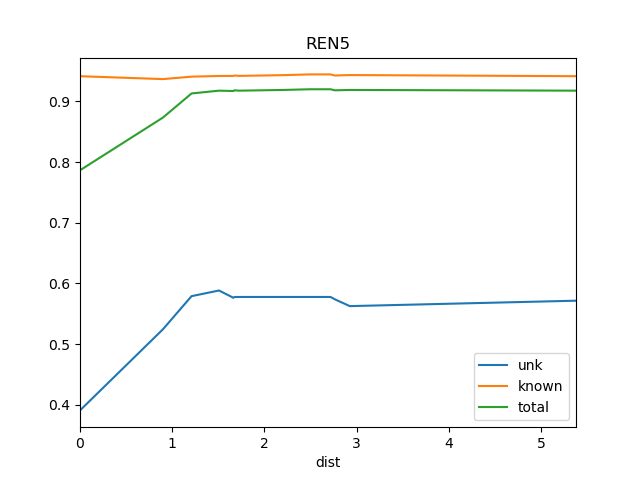

Source data for this figure (header and first rows):
dist, known, total, train_docs, unk
0.0, 0.9415, 0.7864, {'REN6'}, 0.3906
0.9, 0.9367, 0.8733, {'REN10', 'REN9', 'REN6'}, 0.5243
1.21, 0.9408, 0.9131, {'REN2', 'REN6', 'REN10', 'REN1', 'REN9'…, 0.5789
1.508, 0.9419, 0.9177, {'REN8', 'REN7', 'REN2', 'REN9', 'REN6',…, 0.5882
1.663, 0.9419, 0.9171, {'REN8', 'REN7', 'REN2', 'REN9', 'REN6',…, 0.5763
1.676, 0.9426, 0.9182, {'REN8', 'REN7', 'REN2', 'REN6', 'REN10'…, 0.5776
1.73, 0.942, 0.9177, {'REN8', 'REN7', 'REN2', 'REN9', 'REN6',…, 0.5776
2.201, 0.9432, 0.9188, {'REN8', 'REN7', 'REN2', 'REN3', 'REN6',…, 0.5776
2.493, 0.9445, 0.92, {'REN8', 'REN7', 'REN2', 'REN3', 'REN9',…, 0.5776
2.539, 0.9445, 0.92, {'REN8', 'REN7', 'REN2', 'REN3', 'REN9',…, 0.5776
2.718, 0.9445, 0.92, {'REN7', 'REN2', 'REN3', 'REN9', 'REN12'…, 0.5776
2.718, 0.9445, 0.92, {'REN8', 'REN7', 'REN2', 'REN3', 'REN15'…, 0.5776
2.762, 0.9427, 0.9182, {'BS1', 'DSR', 'REN7', 'REN6', 'REN10', …, 0.5739
2.927, 0.9434, 0.9188, {'BS1', 'DSR', 'REN7', 'REN6', 'St2', 'R…, 0.5625
5.381, 0.9415, 0.9177, {'Ko', 'BS1', 'DSR', 'REN7', 'REN6', 'St…, 0.5714
